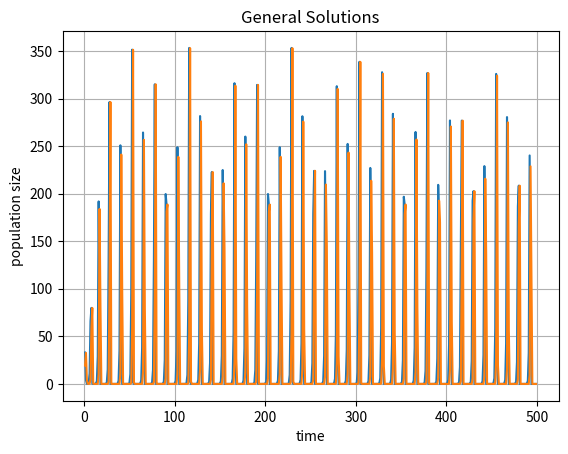

Write the Python code that produced this figure.

import numpy as np 
import matplotlib.pyplot as plt

r = 10.24
a = 1
c = 1


H_list = []
P_list = []

def NB(H, P, r, a, c):
    H_t = r * H *np.exp(-a*np.sqrt(P))
    P_t = c*H*(1 - np.exp(-a*np.sqrt(P)))
    return np.array([H_t, P_t])

H0 = 6
P0 = 1
H, P = NB(H0, P0, r, a, c)

t = np.arange(1, 500, 1)

for i in range(len(t)):
    H, P = NB(H, P, r, a, c)
    H_list.append(H)
    P_list.append(P)

fixed_x = r/(r-1) * (np.log(r)/a)**2
fixed_y = (np.log(r)/a)**2



plt.figure()
plt.plot(t, H_list, label = 'Host population')
plt.plot(t, P_list, label = 'Parastoid population')
plt.title('General Solutions')
plt.xlabel('time')
plt.ylabel('population size')
plt.grid(True)
